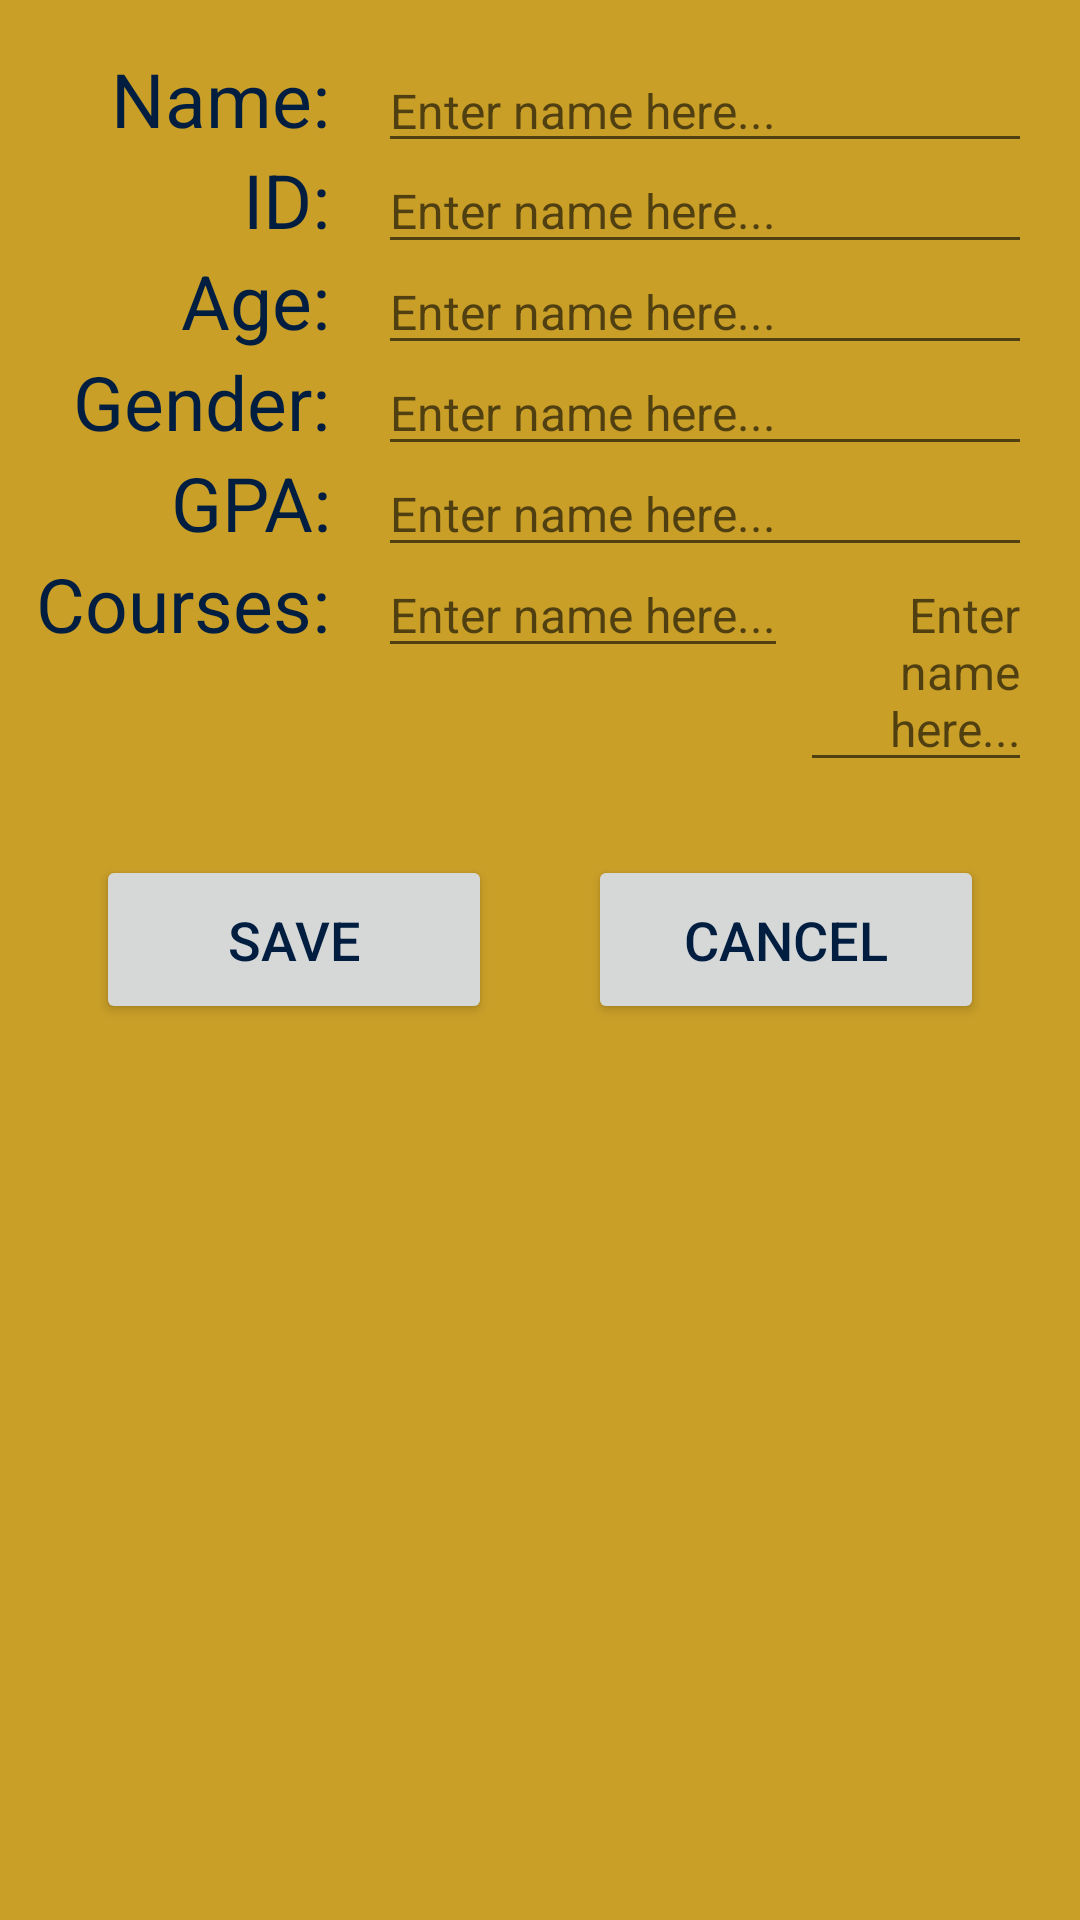

Layout XML and referenced resources for this Android screen:
<!-- AndroidManifest.xml: application theme Theme.Quiz1 -->
<!-- res/layout/activity_update.xml -->
<?xml version="1.0" encoding="utf-8"?>
<androidx.constraintlayout.widget.ConstraintLayout xmlns:android="http://schemas.android.com/apk/res/android"
    xmlns:app="http://schemas.android.com/apk/res-auto"
    xmlns:tools="http://schemas.android.com/tools"
    android:layout_width="match_parent"
    android:layout_height="match_parent"
    android:background="@color/humberYellow"
    tools:context=".UpdateActivity">

    <androidx.constraintlayout.widget.ConstraintLayout
        android:id="@+id/textFields"
        android:layout_width="match_parent"
        android:layout_height="0dp"
        android:layout_marginTop="16dp"
        app:layout_constraintEnd_toEndOf="parent"
        app:layout_constraintStart_toStartOf="parent"
        app:layout_constraintTop_toTopOf="parent">

        <androidx.constraintlayout.widget.Guideline
            android:id="@+id/guideline_text_vert_35pc"
            android:layout_width="wrap_content"
            android:layout_height="wrap_content"
            android:orientation="vertical"
            app:layout_constraintGuide_percent="0.35" />

        <TextView
            android:id="@+id/tvName"
            android:layout_width="wrap_content"
            android:layout_height="wrap_content"
            android:layout_marginEnd="16dp"
            android:gravity="end"
            android:text="@string/name"
            android:textSize="25sp"
            app:layout_constraintBottom_toTopOf="@+id/tvID"
            app:layout_constraintEnd_toStartOf="@id/guideline_text_vert_35pc"
            app:layout_constraintTop_toTopOf="parent" />

        <TextView
            android:id="@+id/tvID"
            android:layout_width="wrap_content"
            android:layout_height="wrap_content"
            android:layout_marginEnd="16dp"
            android:gravity="end"
            android:text="@string/id"
            android:textSize="25sp"
            app:layout_constraintBottom_toTopOf="@+id/tvAge"
            app:layout_constraintEnd_toStartOf="@id/guideline_text_vert_35pc"
            app:layout_constraintTop_toBottomOf="@+id/tvName" />

        <TextView
            android:id="@+id/tvAge"
            android:layout_width="wrap_content"
            android:layout_height="wrap_content"
            android:layout_marginEnd="16dp"
            android:gravity="end"
            android:text="@string/age"
            android:textSize="25sp"
            app:layout_constraintEnd_toStartOf="@id/guideline_text_vert_35pc"
            app:layout_constraintTop_toBottomOf="@+id/tvID" />

        <TextView
            android:id="@+id/tvGender"
            android:layout_width="wrap_content"
            android:layout_height="wrap_content"
            android:layout_marginEnd="16dp"
            android:gravity="end"
            android:text="@string/gender"
            android:textSize="25sp"
            app:layout_constraintBottom_toTopOf="@+id/tvGPA"
            app:layout_constraintEnd_toStartOf="@id/guideline_text_vert_35pc"
            app:layout_constraintTop_toBottomOf="@+id/tvAge" />

        <TextView
            android:id="@+id/tvGPA"
            android:layout_width="wrap_content"
            android:layout_height="wrap_content"
            android:layout_marginEnd="16dp"
            android:gravity="end"
            android:text="@string/gpa"
            android:textSize="25sp"
            app:layout_constraintBottom_toTopOf="@+id/tvCourses"
            app:layout_constraintEnd_toStartOf="@id/guideline_text_vert_35pc"
            app:layout_constraintTop_toBottomOf="@+id/tvGender" />

        <TextView
            android:id="@+id/tvCourses"
            android:layout_width="wrap_content"
            android:layout_height="wrap_content"
            android:layout_marginEnd="16dp"
            android:gravity="end"
            android:text="@string/courses"
            android:textSize="25sp"
            app:layout_constraintEnd_toStartOf="@id/guideline_text_vert_35pc"
            app:layout_constraintTop_toBottomOf="@+id/tvGPA" />

        <EditText
            android:id="@+id/tvNameEdit"
            android:layout_width="0dp"
            android:layout_height="wrap_content"
            android:layout_marginEnd="16dp"
            android:hint="Enter name here..."
            android:textSize="16sp"
            app:layout_constraintBaseline_toBaselineOf="@id/tvName"
            app:layout_constraintBottom_toTopOf="@+id/tvIDEdit"
            app:layout_constraintEnd_toEndOf="parent"
            app:layout_constraintStart_toEndOf="@id/guideline_text_vert_35pc"
            app:layout_constraintTop_toTopOf="parent" />

        <EditText
            android:id="@+id/tvIDEdit"
            android:layout_width="0dp"
            android:layout_height="wrap_content"
            android:layout_marginEnd="16dp"
            android:hint="Enter name here..."
            android:textSize="16sp"
            app:layout_constraintBaseline_toBaselineOf="@id/tvID"
            app:layout_constraintBottom_toTopOf="@+id/tvAgeEdit"
            app:layout_constraintEnd_toEndOf="parent"
            app:layout_constraintStart_toEndOf="@id/guideline_text_vert_35pc"
            app:layout_constraintTop_toBottomOf="@+id/tvNameEdit" />

        <EditText
            android:id="@+id/tvAgeEdit"
            android:layout_width="0dp"
            android:layout_height="wrap_content"
            android:layout_marginEnd="16dp"
            android:hint="Enter name here..."
            android:textSize="16sp"
            app:layout_constraintBaseline_toBaselineOf="@id/tvAge"
            app:layout_constraintEnd_toEndOf="parent"
            app:layout_constraintStart_toEndOf="@id/guideline_text_vert_35pc"
            app:layout_constraintTop_toBottomOf="@+id/tvIDEdit" />

        <EditText
            android:id="@+id/tvGenderEdit"
            android:layout_width="0dp"
            android:layout_height="wrap_content"
            android:layout_marginEnd="16dp"
            android:hint="Enter name here..."
            android:textSize="16sp"
            app:layout_constraintBaseline_toBaselineOf="@id/tvGender"
            app:layout_constraintBottom_toTopOf="@+id/tvGPAEdit"
            app:layout_constraintEnd_toEndOf="parent"
            app:layout_constraintStart_toEndOf="@id/guideline_text_vert_35pc"
            app:layout_constraintTop_toBottomOf="@+id/tvAgeEdit" />

        <EditText
            android:id="@+id/tvGPAEdit"
            android:layout_width="0dp"
            android:layout_height="wrap_content"
            android:layout_marginEnd="16dp"
            android:hint="Enter name here..."
            android:textSize="16sp"
            app:layout_constraintBaseline_toBaselineOf="@id/tvGPA"
            app:layout_constraintBottom_toTopOf="@+id/tvCoursesEditName"
            app:layout_constraintEnd_toEndOf="parent"
            app:layout_constraintStart_toEndOf="@id/guideline_text_vert_35pc"
            app:layout_constraintTop_toBottomOf="@+id/tvGenderEdit" />

        <EditText
            android:id="@+id/tvCoursesEditName"
            android:layout_width="wrap_content"
            android:layout_height="wrap_content"
            android:layout_marginEnd="4dp"
            android:hint="Enter name here..."
            android:textSize="16sp"
            android:inputType="textMultiLine"
            app:layout_constraintBaseline_toBaselineOf="@id/tvCourses"
            app:layout_constraintEnd_toStartOf="@id/tvCoursesEditCode"
            app:layout_constraintStart_toEndOf="@id/guideline_text_vert_35pc"
            app:layout_constraintTop_toBottomOf="@+id/tvGPAEdit" />

        <EditText
            android:id="@+id/tvCoursesEditCode"
            android:layout_width="0dp"
            android:layout_height="wrap_content"
            android:layout_marginEnd="16dp"
            android:gravity="end"
            android:hint="Enter name here..."
            android:inputType="textMultiLine"
            android:textSize="16sp"
            app:layout_constraintBaseline_toBaselineOf="@id/tvCourses"
            app:layout_constraintEnd_toEndOf="parent"
            app:layout_constraintStart_toEndOf="@id/tvCoursesEditName"
            app:layout_constraintTop_toBottomOf="@+id/tvGPAEdit" />

    </androidx.constraintlayout.widget.ConstraintLayout>

    <Button
        android:id="@+id/buttonSave"
        android:layout_width="0dp"
        android:layout_height="wrap_content"
        android:layout_marginStart="32dp"
        android:layout_marginTop="24dp"
        android:layout_marginEnd="16dp"
        android:onClick="updateSave"
        android:padding="16dp"
        android:paddingStart="24dp"
        android:paddingEnd="24dp"
        android:text="@string/save"
        android:textSize="18sp"
        app:layout_constraintStart_toStartOf="parent"
        app:layout_constraintEnd_toStartOf="@id/guideline_main_vert_50pc"
        app:layout_constraintTop_toBottomOf="@+id/textFields" />

    <Button
        android:id="@+id/buttonCancel"
        android:layout_width="0dp"
        android:layout_height="wrap_content"
        android:layout_marginStart="16dp"
        android:layout_marginTop="24dp"
        android:layout_marginEnd="32dp"
        android:onClick="updateCancel"
        android:padding="16dp"
        android:paddingStart="24dp"
        android:paddingEnd="24dp"
        android:text="@string/cancel"
        android:textSize="18sp"
        app:layout_constraintEnd_toEndOf="parent"
        app:layout_constraintStart_toEndOf="@id/guideline_main_vert_50pc"
        app:layout_constraintTop_toBottomOf="@+id/textFields" />

    <androidx.constraintlayout.widget.Guideline
        android:id="@+id/guideline_main_vert_50pc"
        android:layout_width="wrap_content"
        android:layout_height="wrap_content"
        android:orientation="vertical"
        app:layout_constraintGuide_percent="0.50" />

</androidx.constraintlayout.widget.ConstraintLayout>
<!-- resources referenced by this layout -->
<resources>
  <color name="humberYellow">#C99F28</color>
  <string name="age">Age:</string>
  <string name="cancel">CANCEL</string>
  <string name="courses">Courses:</string>
  <string name="gender">Gender:</string>
  <string name="gpa">GPA:</string>
  <string name="id">ID:</string>
  <string name="name">Name:</string>
  <string name="save">SAVE</string>
  <style name="Theme.Quiz1" parent="Theme.MaterialComponents.DayNight.DarkActionBar">
          
          <item name="colorPrimary">@color/humberBlue</item>
          <item name="colorPrimaryVariant">@color/purple_700</item>
          <item name="colorOnPrimary">@color/white</item>
          
          <item name="colorSecondary">@color/teal_200</item>
          <item name="colorSecondaryVariant">@color/teal_700</item>
          <item name="colorOnSecondary">@color/black</item>
          
          <item name="android:statusBarColor" tools:targetApi="l">@color/humberBlue</item>
          
          <item name="android:textColor">@color/humberBlue</item>
      </style>
  <color name="humberBlue">#011E41</color>
  <color name="purple_700">#FF3700B3</color>
  <color name="white">#FFFFFFFF</color>
  <color name="teal_200">#FF03DAC5</color>
  <color name="teal_700">#FF018786</color>
  <color name="black">#FF000000</color>
</resources>
